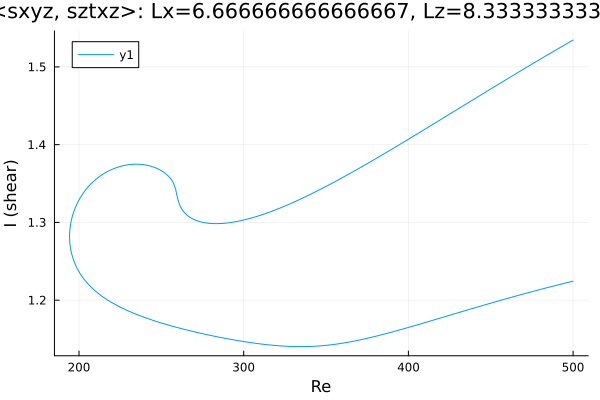

The file beside this chart, header and first rows:
Re, shear
500.0, 1.534
499.2, 1.534
497.8, 1.532
496.4, 1.53
495, 1.528
493.6, 1.527
492.2, 1.525
490.7, 1.523
489.3, 1.521
487.9, 1.52
486.5, 1.518
485.1, 1.516
483.7, 1.514
482.3, 1.513
480.8, 1.511
479.4, 1.509
479.3, 1.509
477.9, 1.507
476.5, 1.505
475.1, 1.504
473.6, 1.502
472.2, 1.5
470.8, 1.498
469.4, 1.496
468, 1.495
466.6, 1.493
465.2, 1.491
463.7, 1.489
462.3, 1.487
460.9, 1.486
459.5, 1.484
458.1, 1.482
456.7, 1.48
455.3, 1.478
453.9, 1.477
452.4, 1.475
451, 1.473
449.6, 1.471
448.2, 1.469
446.8, 1.467
445.4, 1.466
444, 1.464
442.5, 1.462
441.1, 1.46
439.7, 1.458
438.3, 1.456
436.9, 1.455
435.5, 1.453
434.1, 1.451
432.6, 1.449
431.2, 1.447
429.8, 1.445
428.4, 1.444
427, 1.442
425.6, 1.44
424.2, 1.438
422.7, 1.436
421.3, 1.434
419.9, 1.433
418.5, 1.431
... 445 more rows
